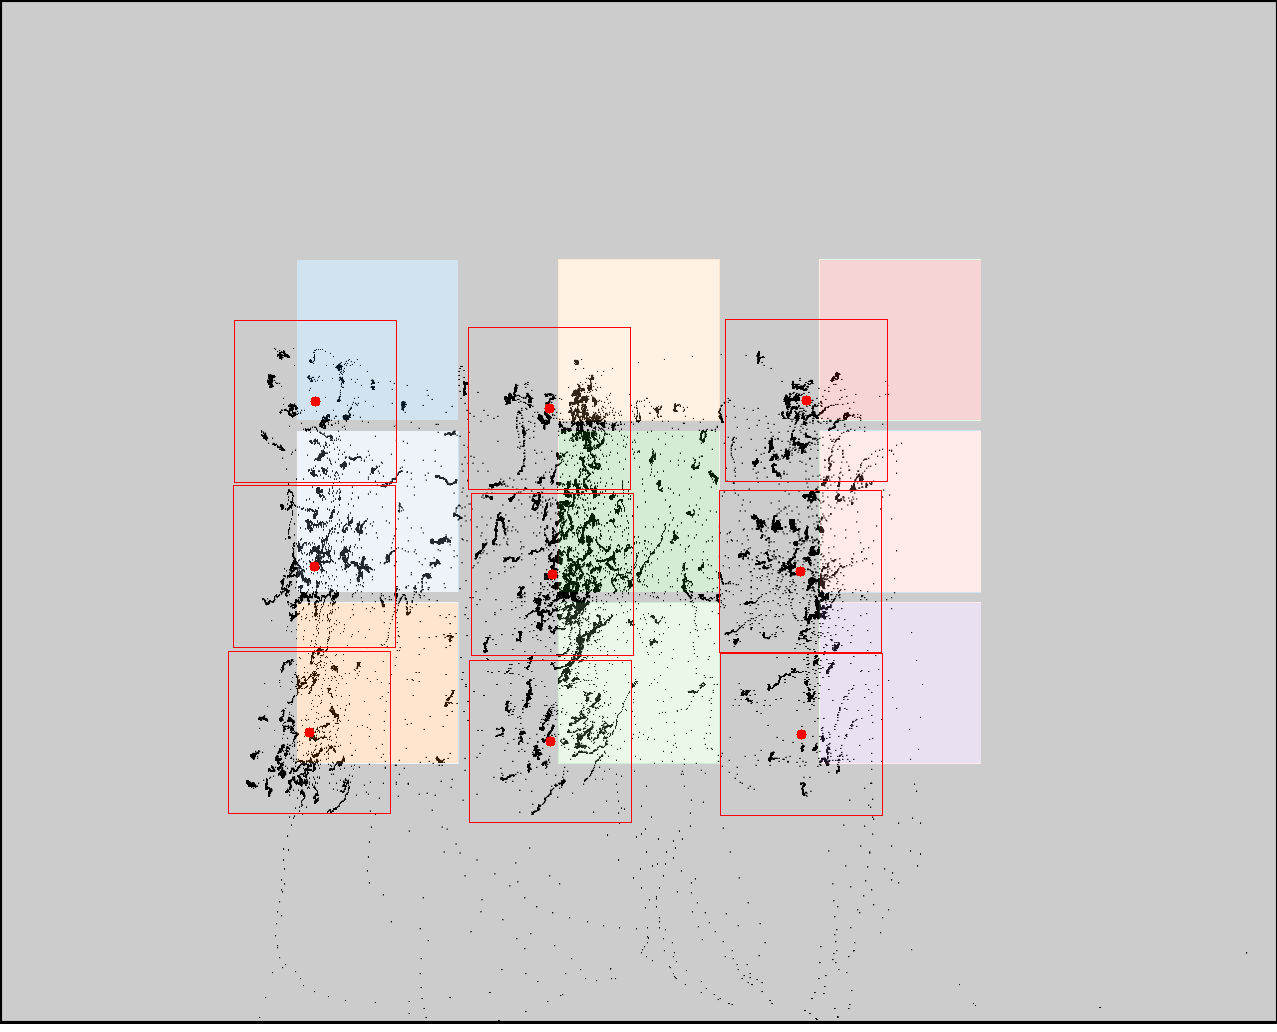

Values plotted in this chart, from the file beside it:
click0, click1, click2, click3, click4, click5, click6, click7, click8
315, 314, 309, 549, 552, 550, 806, 800, 801
401, 566, 732, 408, 574, 741, 400, 571, 734
